Run: headless pygame with SDL's dummy video driver; simulated clock (each Clock.tick advances the game by its frame time, no real sleeping); random seed 0; keys injected as events and as key.get_pressed() state; no mouse input.
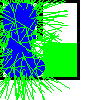
Frame 1 of 4 · flips 1–60 · no input
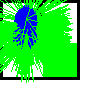
Frame 2 of 4 · flips 61–180 · tapped SPACE, RETURN · held RIGHT (→), D
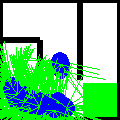
Frame 3 of 4 · flips 181–300 · held DOWN (↓), S
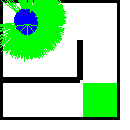
Frame 4 of 4 · flips 301–420 · held LEFT (←), A, UP (↑), W

The pygame program that drew these frames:

import pygame
import math
import random

# ----- Constantes Globales -----
SCREEN_WIDTH = 100
SCREEN_HEIGHT = 100
CELL_SIZE = 40        # Ajusta para que el laberinto se vea bien en pantalla
WALL_THICKNESS = 3
BOT_SPEED = 2.0
MUTATION_RATE = 0.1  # Factor de mutación para todos los parámetros del robot

# Parámetros por defecto para nuevos robots
DEFAULT_SENSOR_RANGE = 40
DEFAULT_BOT_RADIUS = 10
DEFAULT_SENSOR_ANGLES = [
    0,                  # frontal
    math.radians(90),   # izquierda
    -math.radians(90),  # derecha
    math.radians(45),   # izquierda45
    -math.radians(45)   # derecha45
]

# ----- Clase Celda para la Generación del Laberinto -----
class Cell:
    def __init__(self, i, j):
        self.i = i  # columna
        self.j = j  # fila
        # Paredes: [arriba, derecha, abajo, izquierda]
        self.walls = [True, True, True, True]
        self.visited = False

# ----- Clase Laberinto -----
class Maze:
    def __init__(self, width, height, cell_size, wall_thickness):
        self.width = width
        self.height = height
        self.cell_size = cell_size
        self.wall_thickness = wall_thickness
        self.cols = width // cell_size
        self.rows = height // cell_size
        
        # Crear una cuadrícula de celdas: grid[columna][fila]
        self.grid = [[Cell(i, j) for j in range(self.rows)] for i in range(self.cols)]
        self.generate_maze()
        self.walls = self.build_walls()
        self.exit = self.define_exit()

    def generate_maze(self):
        # Utiliza backtracking recursivo para tallar el laberinto
        stack = []
        current = self.grid[0][0]
        current.visited = True
        stack.append(current)

        while stack:
            current = stack[-1]
            next_cell = self.check_neighbors(current)
            if next_cell:
                next_cell.visited = True
                stack.append(next_cell)
                self.remove_walls(current, next_cell)
            else:
                stack.pop()

    def check_neighbors(self, cell):
        neighbors = []
        i, j = cell.i, cell.j
        # Vecino superior
        if j - 1 >= 0 and not self.grid[i][j - 1].visited:
            neighbors.append(self.grid[i][j - 1])
        # Vecino derecho
        if i + 1 < self.cols and not self.grid[i + 1][j].visited:
            neighbors.append(self.grid[i + 1][j])
        # Vecino inferior
        if j + 1 < self.rows and not self.grid[i][j + 1].visited:
            neighbors.append(self.grid[i][j + 1])
        # Vecino izquierdo
        if i - 1 >= 0 and not self.grid[i - 1][j].visited:
            neighbors.append(self.grid[i - 1][j])
        return random.choice(neighbors) if neighbors else None

    def remove_walls(self, current, next_cell):
        dx = next_cell.i - current.i
        dy = next_cell.j - current.j
        # Eliminar la pared entre la celda actual y la siguiente
        if dx == 1:  # siguiente está a la derecha
            current.walls[1] = False
            next_cell.walls[3] = False
        elif dx == -1:  # siguiente está a la izquierda
            current.walls[3] = False
            next_cell.walls[1] = False
        elif dy == 1:  # siguiente está abajo
            current.walls[2] = False
            next_cell.walls[0] = False
        elif dy == -1:  # siguiente está arriba
            current.walls[0] = False
            next_cell.walls[2] = False

    def build_walls(self):
        # Construir una lista de objetos pygame.Rect para la detección de colisiones
        walls = []
        for j in range(self.rows):
            for i in range(self.cols):
                x = i * self.cell_size
                y = j * self.cell_size
                cell = self.grid[i][j]
                # Pared superior
                if cell.walls[0]:
                    walls.append(pygame.Rect(x, y, self.cell_size, self.wall_thickness))
                # Pared derecha
                if cell.walls[1]:
                    walls.append(pygame.Rect(x + self.cell_size - self.wall_thickness, y, self.wall_thickness, self.cell_size))
                # Pared inferior
                if cell.walls[2]:
                    walls.append(pygame.Rect(x, y + self.cell_size - self.wall_thickness, self.cell_size, self.wall_thickness))
                # Pared izquierda
                if cell.walls[3]:
                    walls.append(pygame.Rect(x, y, self.wall_thickness, self.cell_size))
        return walls

    def define_exit(self):
        # Define la salida como el área interna de la celda inferior derecha.
        i = self.cols - 1
        j = self.rows - 1
        x = i * self.cell_size + self.wall_thickness
        y = j * self.cell_size + self.wall_thickness
        return pygame.Rect(x, y, self.cell_size - 2 * self.wall_thickness, self.cell_size - 2 * self.wall_thickness)

    def draw(self, screen):
        # Dibujar las paredes del laberinto
        for wall in self.walls:
            pygame.draw.rect(screen, (0, 0, 0), wall)
        # Dibujar el área de salida en verde
        pygame.draw.rect(screen, (0, 255, 0), self.exit)

# ----- Clase Bot (Robot) -----
class Bot:
    def __init__(self, x, y, angle, sensor_angles=None, sensor_range=None, bot_radius=None, sensor_weights=None, bias=None):
        self.pos = [x, y]
        self.angle = angle  # en radianes
        
        # Cada robot tiene su propia configuración de sensores.
        # sensor_angles es una lista de offsets (en radianes) relativos al ángulo actual del robot.
        self.sensor_angles = sensor_angles if sensor_angles is not None else DEFAULT_SENSOR_ANGLES.copy()
        self.sensor_range = sensor_range if sensor_range is not None else DEFAULT_SENSOR_RANGE
        self.bot_radius = bot_radius if bot_radius is not None else DEFAULT_BOT_RADIUS

        # Cada robot tiene pesos para cada sensor y un sesgo.
        if sensor_weights is None:
            self.sensor_weights = [random.uniform(-1, 1) for _ in range(len(self.sensor_angles))]
        else:
            self.sensor_weights = sensor_weights
        self.bias = bias if bias is not None else random.uniform(-0.1, 0.1)

    def update(self, maze):
        sensor_readings = []
        # Obtener las lecturas de cada sensor según sus propios sensor_angles y sensor_range.
        for offset in self.sensor_angles:
            sensor_angle = self.angle + offset
            reading = self.get_sensor_reading(maze, sensor_angle)
            sensor_readings.append(reading)
        # Combinar las lecturas de los sensores usando los pesos y el sesgo del robot.
        steering = self.bias
        for weight, reading in zip(self.sensor_weights, sensor_readings):
            steering += weight * reading
        self.angle += steering * 0.1

        # Mover el robot hacia adelante según su dirección.
        dx = BOT_SPEED * math.cos(self.angle)
        dy = BOT_SPEED * math.sin(self.angle)
        new_x = self.pos[0] + dx
        new_y = self.pos[1] + dy

        # Comprobar colisiones con las paredes del laberinto utilizando el radio del robot.
        bot_rect = pygame.Rect(new_x - self.bot_radius, new_y - self.bot_radius, self.bot_radius * 2, self.bot_radius * 2)
        collision = any(bot_rect.colliderect(wall) for wall in maze.walls)
        if not collision:
            self.pos[0] = new_x
            self.pos[1] = new_y
        else:
            # En caso de colisión, ajustar el ángulo de forma aleatoria.
            self.angle += random.uniform(-0.5, 0.5)

    def get_sensor_reading(self, maze, sensor_angle):
        """
        Lanza un rayo en la dirección del sensor y devuelve un valor normalizado:
        0 significa que no se detecta pared en el rango; valores cercanos a 1 indican una pared cercana.
        """
        for distance in range(0, int(self.sensor_range), 5):
            test_x = self.pos[0] + distance * math.cos(sensor_angle)
            test_y = self.pos[1] + distance * math.sin(sensor_angle)
            test_rect = pygame.Rect(test_x, test_y, 2, 2)
            for wall in maze.walls:
                if test_rect.colliderect(wall):
                    return (self.sensor_range - distance) / self.sensor_range
        return 0

    def draw(self, screen):
        # Dibujar el robot como un círculo azul utilizando su propio bot_radius.
        pygame.draw.circle(screen, (0, 0, 255), (int(self.pos[0]), int(self.pos[1])), self.bot_radius)
        # Dibujar los rayos de los sensores en verde.
        for offset in self.sensor_angles:
            sensor_angle = self.angle + offset
            end_x = self.pos[0] + self.sensor_range * math.cos(sensor_angle)
            end_y = self.pos[1] + self.sensor_range * math.sin(sensor_angle)
            pygame.draw.line(screen, (0, 255, 0), self.pos, (end_x, end_y), 1)

# ----- Bucle Principal de Simulación -----
def main():
    global SCREEN_WIDTH, SCREEN_HEIGHT
    pygame.init()
    screen = pygame.display.set_mode((SCREEN_WIDTH, SCREEN_HEIGHT))
    clock = pygame.time.Clock()

    # Inicializar el laberinto
    maze = Maze(SCREEN_WIDTH, SCREEN_HEIGHT, CELL_SIZE, WALL_THICKNESS)
    generation = 1

    # Iniciar los robots en el centro de la celda superior izquierda
    start_x = CELL_SIZE // 2
    start_y = CELL_SIZE // 2
    bots = [Bot(start_x, start_y, 0) for _ in range(50)]
    winner = None

    running = True
    while running:
        # Actualizar el título de la ventana con la generación actual
        pygame.display.set_caption("Generación: " + str(generation))
        
        # Manejar eventos
        for event in pygame.event.get():
            if event.type == pygame.QUIT:
                running = False

        screen.fill((255, 255, 255))
        maze.draw(screen)

        for bot in bots:
            bot.update(maze)
            bot.draw(screen)
            # Comprobar si el robot alcanzó el área de salida
            if maze.exit.collidepoint(bot.pos[0], bot.pos[1]):
                winner = bot

        pygame.display.flip()
        clock.tick(0)

        # Cuando un robot gana, utiliza sus parámetros para generar la siguiente generación con leves mutaciones.
        if winner is not None:
            print(f"¡Ganador de la generación {generation} encontrado!")
            new_bots = []
            for _ in range(120):
                # Mutar ligeramente cada parámetro.
                new_sensor_angles = [angle + random.uniform(-MUTATION_RATE, MUTATION_RATE) for angle in winner.sensor_angles]
                new_sensor_range = winner.sensor_range + random.uniform(-MUTATION_RATE * winner.sensor_range, MUTATION_RATE * winner.sensor_range)
                new_bot_radius = winner.bot_radius + random.uniform(-MUTATION_RATE * winner.bot_radius, MUTATION_RATE * winner.bot_radius)
                new_sensor_weights = [w + random.uniform(-MUTATION_RATE, MUTATION_RATE) for w in winner.sensor_weights]
                new_bias = winner.bias + random.uniform(-MUTATION_RATE, MUTATION_RATE)
                new_bots.append(Bot(start_x, start_y, 0,
                                    sensor_angles=new_sensor_angles,
                                    sensor_range=new_sensor_range,
                                    bot_radius=new_bot_radius,
                                    sensor_weights=new_sensor_weights,
                                    bias=new_bias))
            bots = new_bots

            # Cada 20 generaciones, aumentar el tamaño del laberinto (pantalla) en 100 píxeles en ambas dimensiones.
            if generation % 2 == 0:
                SCREEN_WIDTH += 10
                SCREEN_HEIGHT += 10
                screen = pygame.display.set_mode((SCREEN_WIDTH, SCREEN_HEIGHT))
                maze = Maze(SCREEN_WIDTH, SCREEN_HEIGHT, CELL_SIZE, WALL_THICKNESS)
                # Reiniciar la posición de los robots en el centro de la celda superior izquierda del nuevo laberinto.
                start_x = CELL_SIZE // 2
                start_y = CELL_SIZE // 2
                for bot in bots:
                    bot.pos = [start_x, start_y]

            generation += 1
            winner = None

    pygame.quit()

if __name__ == '__main__':
    main()
